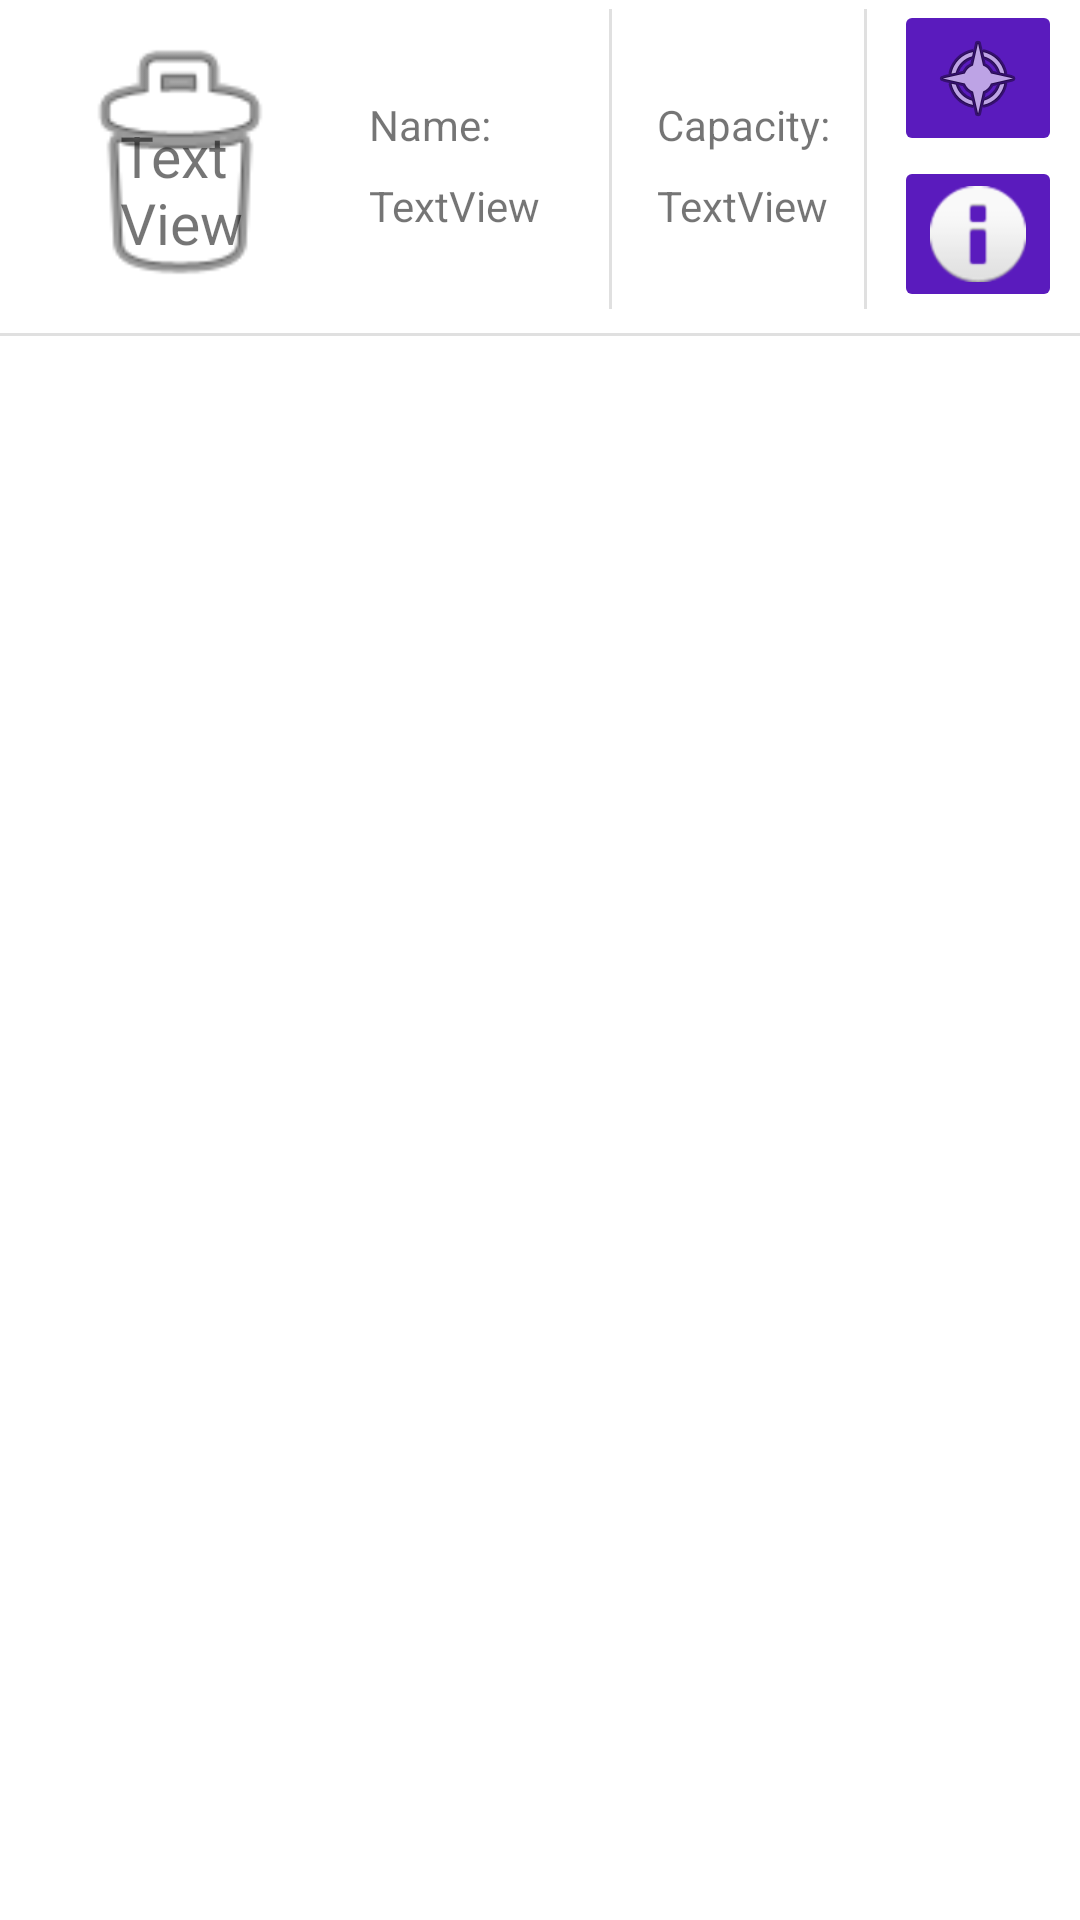

The Android layout XML behind this screen, and the referenced resources:
<!-- AndroidManifest.xml: application theme Theme.IoTLab3App -->
<!-- res/layout/one_line_garbage.xml -->
<?xml version="1.0" encoding="utf-8"?>
<androidx.constraintlayout.widget.ConstraintLayout xmlns:android="http://schemas.android.com/apk/res/android"
    xmlns:app="http://schemas.android.com/apk/res-auto"
    xmlns:tools="http://schemas.android.com/tools"
    android:id="@+id/oneLineGarbageLayout"
    android:layout_width="match_parent"
    android:layout_height="wrap_content">

    <ImageView
        android:id="@+id/iv_garbagepic"
        android:layout_width="103dp"
        android:layout_height="95dp"
        android:layout_marginStart="8dp"
        android:layout_marginTop="8dp"
        app:layout_constraintStart_toStartOf="parent"
        app:layout_constraintTop_toTopOf="parent"
        app:srcCompat="@android:drawable/ic_menu_delete" />

    <TextView
        android:id="@+id/tv_idName"
        android:layout_width="wrap_content"
        android:layout_height="wrap_content"
        android:layout_marginStart="12dp"
        android:layout_marginTop="24dp"
        android:text="Name:"
        app:layout_constraintStart_toEndOf="@+id/iv_garbagepic"
        app:layout_constraintTop_toTopOf="@+id/iv_garbagepic" />

    <TextView
        android:id="@+id/tv_CapacaityName"
        android:layout_width="wrap_content"
        android:layout_height="wrap_content"
        android:layout_marginStart="108dp"
        android:layout_marginTop="32dp"
        android:text="Capacity:"
        app:layout_constraintStart_toEndOf="@+id/iv_garbagepic"
        app:layout_constraintTop_toTopOf="parent" />

    <View
        android:id="@+id/divider"
        android:layout_width="409dp"
        android:layout_height="1dp"
        android:layout_marginStart="1dp"
        android:layout_marginTop="8dp"
        android:layout_marginEnd="1dp"
        android:background="?android:attr/listDivider"
        app:layout_constraintEnd_toEndOf="parent"
        app:layout_constraintStart_toStartOf="parent"
        app:layout_constraintTop_toBottomOf="@+id/iv_garbagepic" />

    <TextView
        android:id="@+id/tv_garbageid"
        android:layout_width="71dp"
        android:layout_height="40dp"
        android:layout_marginStart="12dp"
        android:layout_marginTop="8dp"
        android:text="TextView"
        app:layout_constraintStart_toEndOf="@+id/iv_garbagepic"
        app:layout_constraintTop_toBottomOf="@+id/tv_idName" />

    <TextView
        android:id="@+id/tv_garbagecapacity"
        android:layout_width="wrap_content"
        android:layout_height="wrap_content"
        android:layout_marginStart="108dp"
        android:layout_marginTop="8dp"
        android:text="TextView"
        app:layout_constraintStart_toEndOf="@+id/iv_garbagepic"
        app:layout_constraintTop_toBottomOf="@+id/tv_CapacaityName" />

    <View
        android:id="@+id/divider2"
        android:layout_width="1dp"
        android:layout_height="100dp"
        android:layout_marginStart="92dp"
        android:background="?android:attr/listDivider"
        app:layout_constraintBottom_toBottomOf="@+id/divider"
        app:layout_constraintStart_toEndOf="@+id/iv_garbagepic"
        app:layout_constraintTop_toTopOf="parent"
        app:layout_constraintVertical_bias="0.25" />

    <View
        android:id="@+id/divider3"
        android:layout_width="1dp"
        android:layout_height="100dp"
        android:layout_marginStart="84dp"
        android:background="?android:attr/listDivider"
        app:layout_constraintBottom_toBottomOf="@+id/divider"
        app:layout_constraintStart_toEndOf="@+id/divider2"
        app:layout_constraintTop_toTopOf="parent"
        app:layout_constraintVertical_bias="0.25" />

    <TextView
        android:id="@+id/tv_idNumber"
        android:layout_width="48dp"
        android:layout_height="48dp"
        android:layout_marginTop="4dp"
        android:layout_marginBottom="16dp"
        android:autoText="false"
        android:linksClickable="false"
        android:longClickable="true"
        android:nestedScrollingEnabled="false"
        android:text="TextView"
        app:autoSizeTextType="uniform"
        app:barrierAllowsGoneWidgets="false"
        app:barrierDirection="top"
        app:chainUseRtl="false"
        app:layout_constraintBottom_toBottomOf="@+id/iv_garbagepic"
        app:layout_constraintEnd_toEndOf="@+id/iv_garbagepic"
        app:layout_constraintHorizontal_bias="0.581"
        app:layout_constraintStart_toStartOf="@+id/iv_garbagepic"
        app:layout_constraintTop_toTopOf="@+id/iv_garbagepic"
        app:layout_constraintVertical_bias="1.0"
        app:layout_wrapBehaviorInParent="skipped" />

    <ImageButton
        android:id="@+id/btn_gps"
        android:layout_width="wrap_content"
        android:layout_height="wrap_content"
        android:layout_marginStart="95dp"
        android:layout_marginEnd="16dp"
        android:backgroundTint="#5A1BBD"
        app:layout_constraintEnd_toEndOf="parent"
        app:layout_constraintHorizontal_bias="0.1"
        app:layout_constraintStart_toEndOf="@+id/divider2"
        app:layout_constraintTop_toTopOf="parent"
        app:srcCompat="@android:drawable/ic_menu_compass"
        tools:ignore="SpeakableTextPresentCheck" />

    <ImageButton
        android:id="@+id/btn_info1"
        android:layout_width="wrap_content"
        android:layout_height="wrap_content"
        android:layout_marginStart="95dp"
        android:layout_marginEnd="16dp"
        android:backgroundTint="#5A1BBD"
        app:layout_constraintEnd_toEndOf="parent"
        app:layout_constraintHorizontal_bias="0.1"
        app:layout_constraintStart_toEndOf="@+id/divider2"
        app:layout_constraintTop_toBottomOf="@+id/btn_gps"
        app:srcCompat="@android:drawable/ic_dialog_info"
        tools:ignore="SpeakableTextPresentCheck" />
</androidx.constraintlayout.widget.ConstraintLayout>
<!-- resources referenced by this layout -->
<resources>
  <style name="Theme.IoTLab3App" parent="Theme.MaterialComponents.DayNight.DarkActionBar">
          
          <item name="colorPrimary">@color/colorPrimary</item>
          <item name="colorPrimaryVariant">@color/colorAccent</item>
          <item name="colorOnPrimary">@color/colorAccent</item>
          
          <item name="colorSecondary">@color/text_box_background</item>
          <item name="colorSecondaryVariant">@color/blue_text</item>
          <item name="colorOnSecondary">@color/black_alpha</item>
          
          <item name="android:statusBarColor" tools:targetApi="l">?attr/colorPrimaryVariant</item>
          
      </style>
  <!-- not gathered from this repository: default colours our renderer supplied (Android Studio template values) -->
  <color name="colorPrimary">#FF6200EE</color>
  <color name="colorAccent">#FF03DAC5</color>
</resources>
